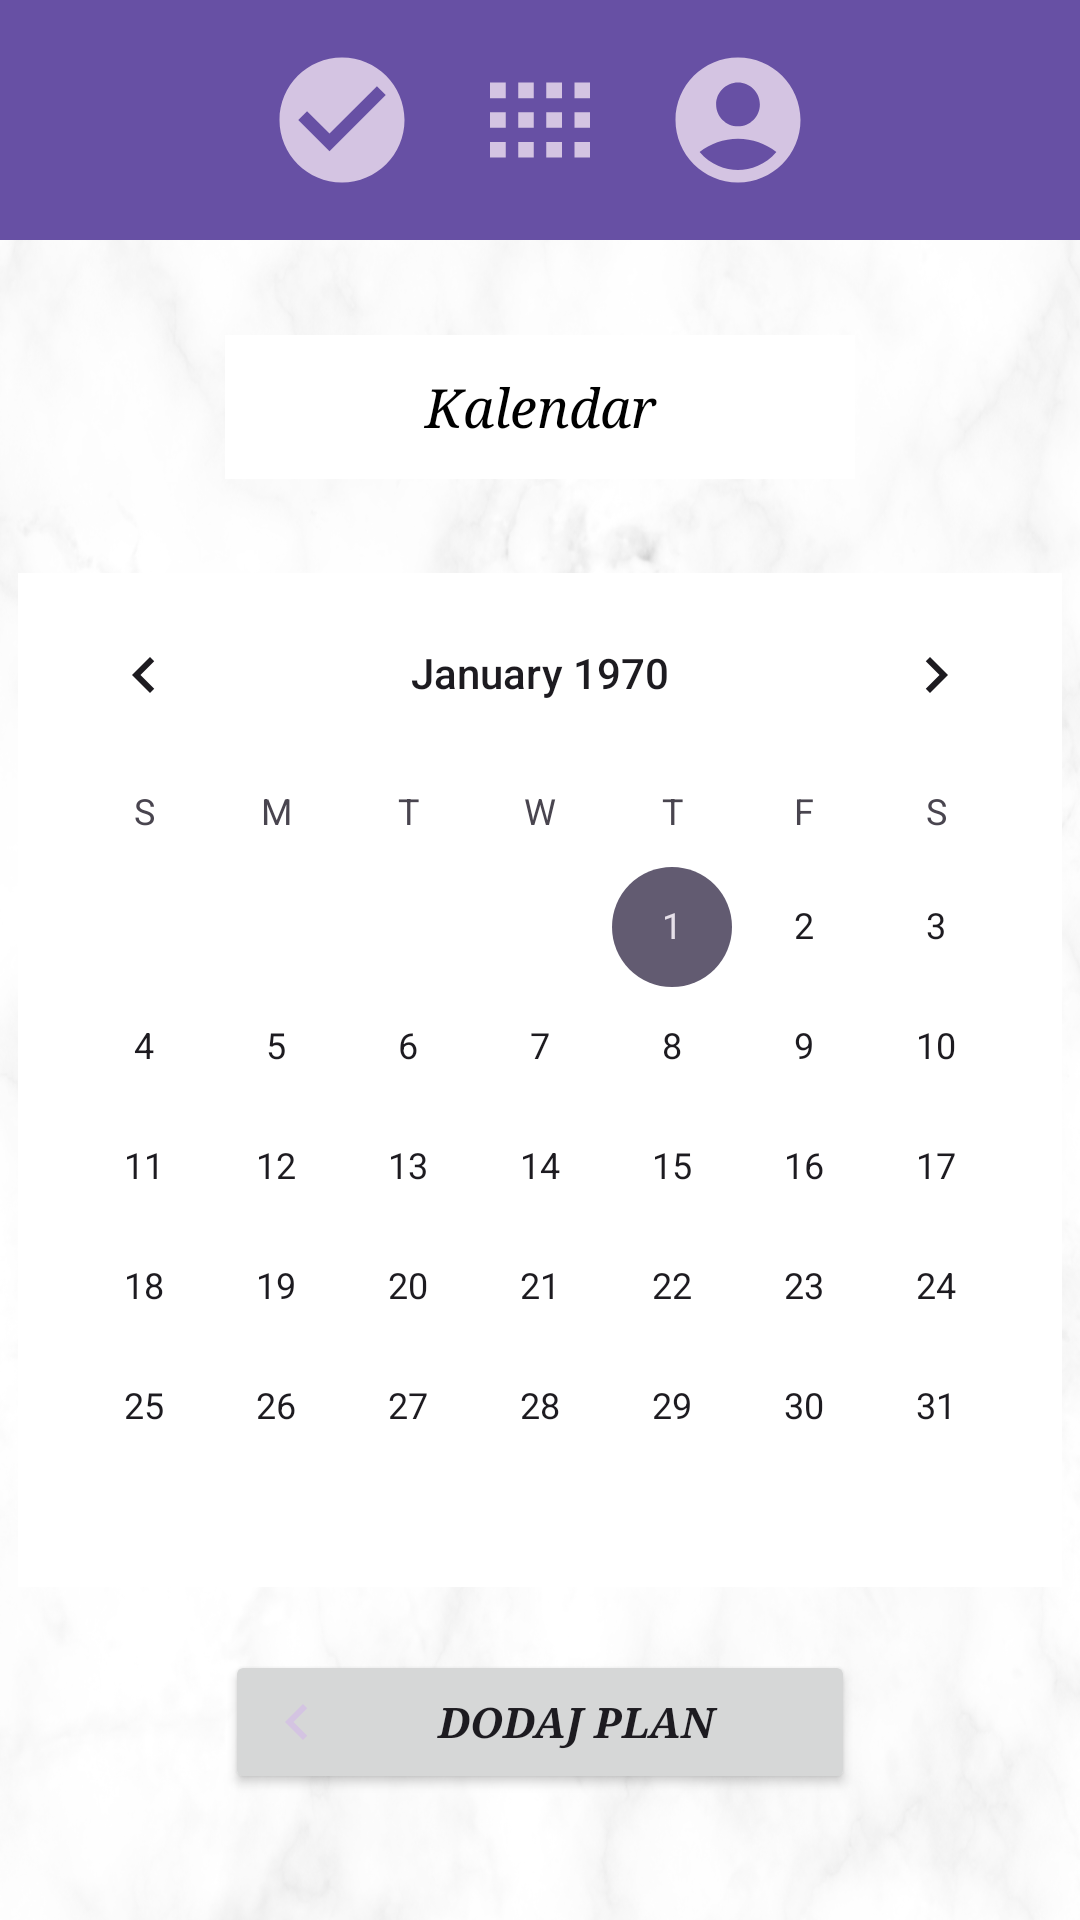

Reconstruct the res/layout file that produces this screen, plus the resources it refers to.
<!-- AndroidManifest.xml: application theme Theme.UniPlanner -->
<!-- res/layout/activity_calendar.xml -->
<?xml version="1.0" encoding="utf-8"?>
<androidx.constraintlayout.widget.ConstraintLayout xmlns:android="http://schemas.android.com/apk/res/android"
    xmlns:app="http://schemas.android.com/apk/res-auto"
    xmlns:tools="http://schemas.android.com/tools"
    android:layout_width="match_parent"
    android:layout_height="match_parent"
    android:background="@drawable/pozadina1"
    tools:context=".RegisterActivity">


    <include
        android:id="@+id/include"
        layout="@layout/nav_header"
        android:layout_width="match_parent"
        android:layout_height="wrap_content"
        android:drawableLeft="@drawable/back"
        app:layout_constraintEnd_toEndOf="parent"
        app:layout_constraintHorizontal_bias="0.0"
        app:layout_constraintStart_toStartOf="parent"
        app:layout_constraintTop_toTopOf="parent"
        app:layout_constraintVertical_bias="0.0" />

    <CalendarView
        android:id="@+id/calendarView"
        android:layout_width="wrap_content"
        android:layout_height="wrap_content"
        app:layout_constraintBottom_toBottomOf="parent"
        app:layout_constraintEnd_toEndOf="parent"
        app:layout_constraintStart_toStartOf="parent"
        app:layout_constraintTop_toBottomOf="@+id/include"
        android:background="@color/white"/>


    <EditText
        android:id="@+id/editTextText"
        style="@style/Widget.AppCompat.AutoCompleteTextView"
        android:layout_width="wrap_content"
        android:layout_height="48dp"
        android:layout_margin="5dp"
        android:background="#FFFFFF"
        android:ems="10"
        android:fontFamily="serif"
        android:inputType="text"
        android:text="Kalendar"
        android:textAlignment="center"
        android:textAllCaps="false"
        android:textColor="@color/black"
        android:textColorHighlight="@color/black"
        android:textColorHint="@color/black"
        android:textStyle="normal|italic"
        app:layout_constraintBottom_toTopOf="@+id/calendarView"
        app:layout_constraintEnd_toEndOf="parent"
        app:layout_constraintStart_toStartOf="parent"
        app:layout_constraintTop_toBottomOf="@+id/include" />

    <Button
        android:id="@+id/button3"
        android:layout_width="match_parent"
        android:layout_height="wrap_content"
        android:layout_marginStart="75dp"
        android:layout_marginEnd="75dp"
        android:drawableLeft="@drawable/back"
        android:fontFamily="serif"
        android:text="Dodaj plan"
        android:textStyle="normal|bold|italic"
        app:layout_constraintBottom_toBottomOf="parent"
        app:layout_constraintEnd_toEndOf="parent"
        app:layout_constraintHorizontal_bias="0.0"
        app:layout_constraintStart_toStartOf="parent"
        app:layout_constraintTop_toBottomOf="@+id/calendarView"
        app:layout_constraintVertical_bias="0.333" />


</androidx.constraintlayout.widget.ConstraintLayout>
<!-- res/layout/nav_header.xml (included above) -->
<?xml version="1.0" encoding="utf-8"?>
<LinearLayout xmlns:android="http://schemas.android.com/apk/res/android"
    android:layout_width="match_parent"
    android:layout_height="wrap_content"
    android:orientation="vertical"
    android:padding="15dp"
    android:gravity="center_horizontal"
    android:background="?attr/colorPrimaryDark">

    
    <LinearLayout
        android:layout_width="match_parent"
        android:layout_height="50dp"
        android:orientation="horizontal"
        android:gravity="center">

        <ImageView
            android:id="@+id/weekPlan"
            android:layout_width="50dp"
            android:layout_height="50dp"
            android:layout_marginEnd="16dp"
            android:src="@drawable/check_circle"
            android:contentDescription="Week Plan" />

        <ImageView
            android:id="@+id/calendar"
            android:layout_width="50dp"
            android:layout_height="50dp"
            android:layout_marginEnd="16dp"
            android:src="@drawable/calendar"
            android:contentDescription="Calendar" />

        <ImageView
            android:id="@+id/user_profile_image"
            android:layout_width="50dp"
            android:layout_height="50dp"
            android:src="@drawable/user"
            android:contentDescription="Profile" />

    </LinearLayout>

</LinearLayout>
<!-- resources referenced by this layout -->
<resources>
  <!-- drawable back (drawable) -->
  <vector android:autoMirrored="true" android:height="24dp"
      android:tint="#D4C4E2" android:viewportHeight="24"
      android:viewportWidth="24" android:width="24dp" xmlns:android="http://schemas.android.com/apk/res/android">
      <path android:fillColor="@android:color/white" android:pathData="M15.41,7.41L14,6l-6,6 6,6 1.41,-1.41L10.83,12z"/>
  </vector>
  <!-- drawable calendar: png bitmap (drawable, 225937 bytes) -->
  <!-- drawable check_circle (drawable) -->
  <vector android:height="24dp" android:tint="#D4C4E2"
      android:viewportHeight="24" android:viewportWidth="24"
      android:width="24dp" xmlns:android="http://schemas.android.com/apk/res/android">
      <path android:fillColor="@android:color/white" android:pathData="M12,2C6.48,2 2,6.48 2,12s4.48,10 10,10 10,-4.48 10,-10S17.52,2 12,2zM10,17l-5,-5 1.41,-1.41L10,14.17l7.59,-7.59L19,8l-9,9z"/>
  </vector>
  <!-- drawable pozadina1: png bitmap (drawable, 653997 bytes) -->
  <!-- drawable user (drawable) -->
  <vector android:height="24dp" android:tint="#D4C4E2"
      android:viewportHeight="24" android:viewportWidth="24"
      android:width="24dp" xmlns:android="http://schemas.android.com/apk/res/android">
      <path android:fillColor="@android:color/white" android:pathData="M12,2C6.48,2 2,6.48 2,12s4.48,10 10,10s10,-4.48 10,-10S17.52,2 12,2zM12,6c1.93,0 3.5,1.57 3.5,3.5S13.93,13 12,13s-3.5,-1.57 -3.5,-3.5S10.07,6 12,6zM12,20c-2.03,0 -4.43,-0.82 -6.14,-2.88C7.55,15.8 9.68,15 12,15s4.45,0.8 6.14,2.12C16.43,19.18 14.03,20 12,20z"/>
  </vector>
  <style name="Theme.UniPlanner" parent="Base.Theme.UniPlanner" />
  <style name="Base.Theme.UniPlanner" parent="Theme.Material3.DayNight.NoActionBar">
          
          
      </style>
  <!-- not gathered from this repository: default colours our renderer supplied (Android Studio template values) -->
  <color name="black">#FF000000</color>
  <color name="white">#FFFFFFFF</color>
</resources>
